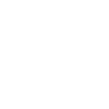
t = 0.00 s
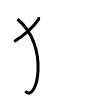
t = 2.00 s
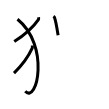
t = 4.00 s
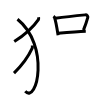
t = 6.00 s
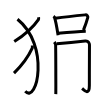
t = 8.00 s
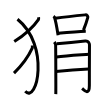
t = 10.00 s

The animated SVG that drew these frames (rendered in a browser with its animation timeline set to each time). Animation: 10 SMIL elements (animate=10); one cycle of 10.00 s.

<svg width="109px" height="109px" viewBox="0 0 px 109px" xmlns="http://www.w3.org/2000/svg" xmlns:xlink="http://www.w3.org/1999/xlink" xml:space="preserve" version="1.1"  baseProfile="full">
<path d="M38.55,17.25c0.07,0.57,0.3,1.68-0.13,2.3c-5.44,7.89-10.96,13.46-24.17,21.99" style="fill:none;stroke:black;stroke-width:3;opacity:0">
  <animate attributeType="CSS" attributeName="opacity" from="0" to="1" begin="0s" dur="1s" repeatCount="0" fill="freeze" />
</path>
<path d="M17.5,19.25c32.75,26.5,19.46,85.03,7.75,72" style="fill:none;stroke:black;stroke-width:3;opacity:0">
  <animate attributeType="CSS" attributeName="opacity" from="0" to="1" begin="1s" dur="1s" repeatCount="0" fill="freeze" />
</path>
<path d="M32.33,45.5c0.05,0.65,0.22,1.9-0.1,2.61c-4.1,8.94-8.27,15.27-18.23,24.94" style="fill:none;stroke:black;stroke-width:3;opacity:0">
  <animate attributeType="CSS" attributeName="opacity" from="0" to="1" begin="2s" dur="1s" repeatCount="0" fill="freeze" />
</path>
<path d="M53.46,16.23c0.37,0.31,0.75,0.57,0.92,0.95c1.29,3.06,2.84,12.52,3.72,18.02" style="fill:none;stroke:black;stroke-width:3;opacity:0">
  <animate attributeType="CSS" attributeName="opacity" from="0" to="1" begin="3s" dur="1s" repeatCount="0" fill="freeze" />
</path>
<path d="M55.28,18.29c9.12-1.29,25.33-2.97,30.03-3.41c1.72-0.16,2.75,1.6,2.51,2.53c-1.02,3.86-2.18,7.19-4.37,12.75" style="fill:none;stroke:black;stroke-width:3;opacity:0">
  <animate attributeType="CSS" attributeName="opacity" from="0" to="1" begin="4s" dur="1s" repeatCount="0" fill="freeze" />
</path>
<path d="M57.97,33.19c5.52-0.49,19.05-1.69,27.8-2.05" style="fill:none;stroke:black;stroke-width:3;opacity:0">
  <animate attributeType="CSS" attributeName="opacity" from="0" to="1" begin="5s" dur="1s" repeatCount="0" fill="freeze" />
</path>
<path d="M54.3,42.03c0.64,0.81,1.06,1.62,1.28,2.43s0.3,47.86,0.21,49.68" style="fill:none;stroke:black;stroke-width:3;opacity:0">
  <animate attributeType="CSS" attributeName="opacity" from="0" to="1" begin="6s" dur="1s" repeatCount="0" fill="freeze" />
</path>
<path d="M56.85,43.84c2.55-0.2,26.47-2.62,28.37-2.85c3.4-0.4,4.25,2.56,4.25,3.85c0,2.91-0.11,24.36-0.11,40.76c0,10.52-5.1,4.64-7.23,2.82" style="fill:none;stroke:black;stroke-width:3;opacity:0">
  <animate attributeType="CSS" attributeName="opacity" from="0" to="1" begin="7s" dur="1s" repeatCount="0" fill="freeze" />
</path>
<path d="M56.35,56.92c10.33-1.17,25-2.04,32.66-2.64" style="fill:none;stroke:black;stroke-width:3;opacity:0">
  <animate attributeType="CSS" attributeName="opacity" from="0" to="1" begin="8s" dur="1s" repeatCount="0" fill="freeze" />
</path>
<path d="M55.91,71.41c6.8-0.61,24.83-1.93,32.69-2.33" style="fill:none;stroke:black;stroke-width:3;opacity:0">
  <animate attributeType="CSS" attributeName="opacity" from="0" to="1" begin="9s" dur="1s" repeatCount="0" fill="freeze" />
</path>
</svg>
